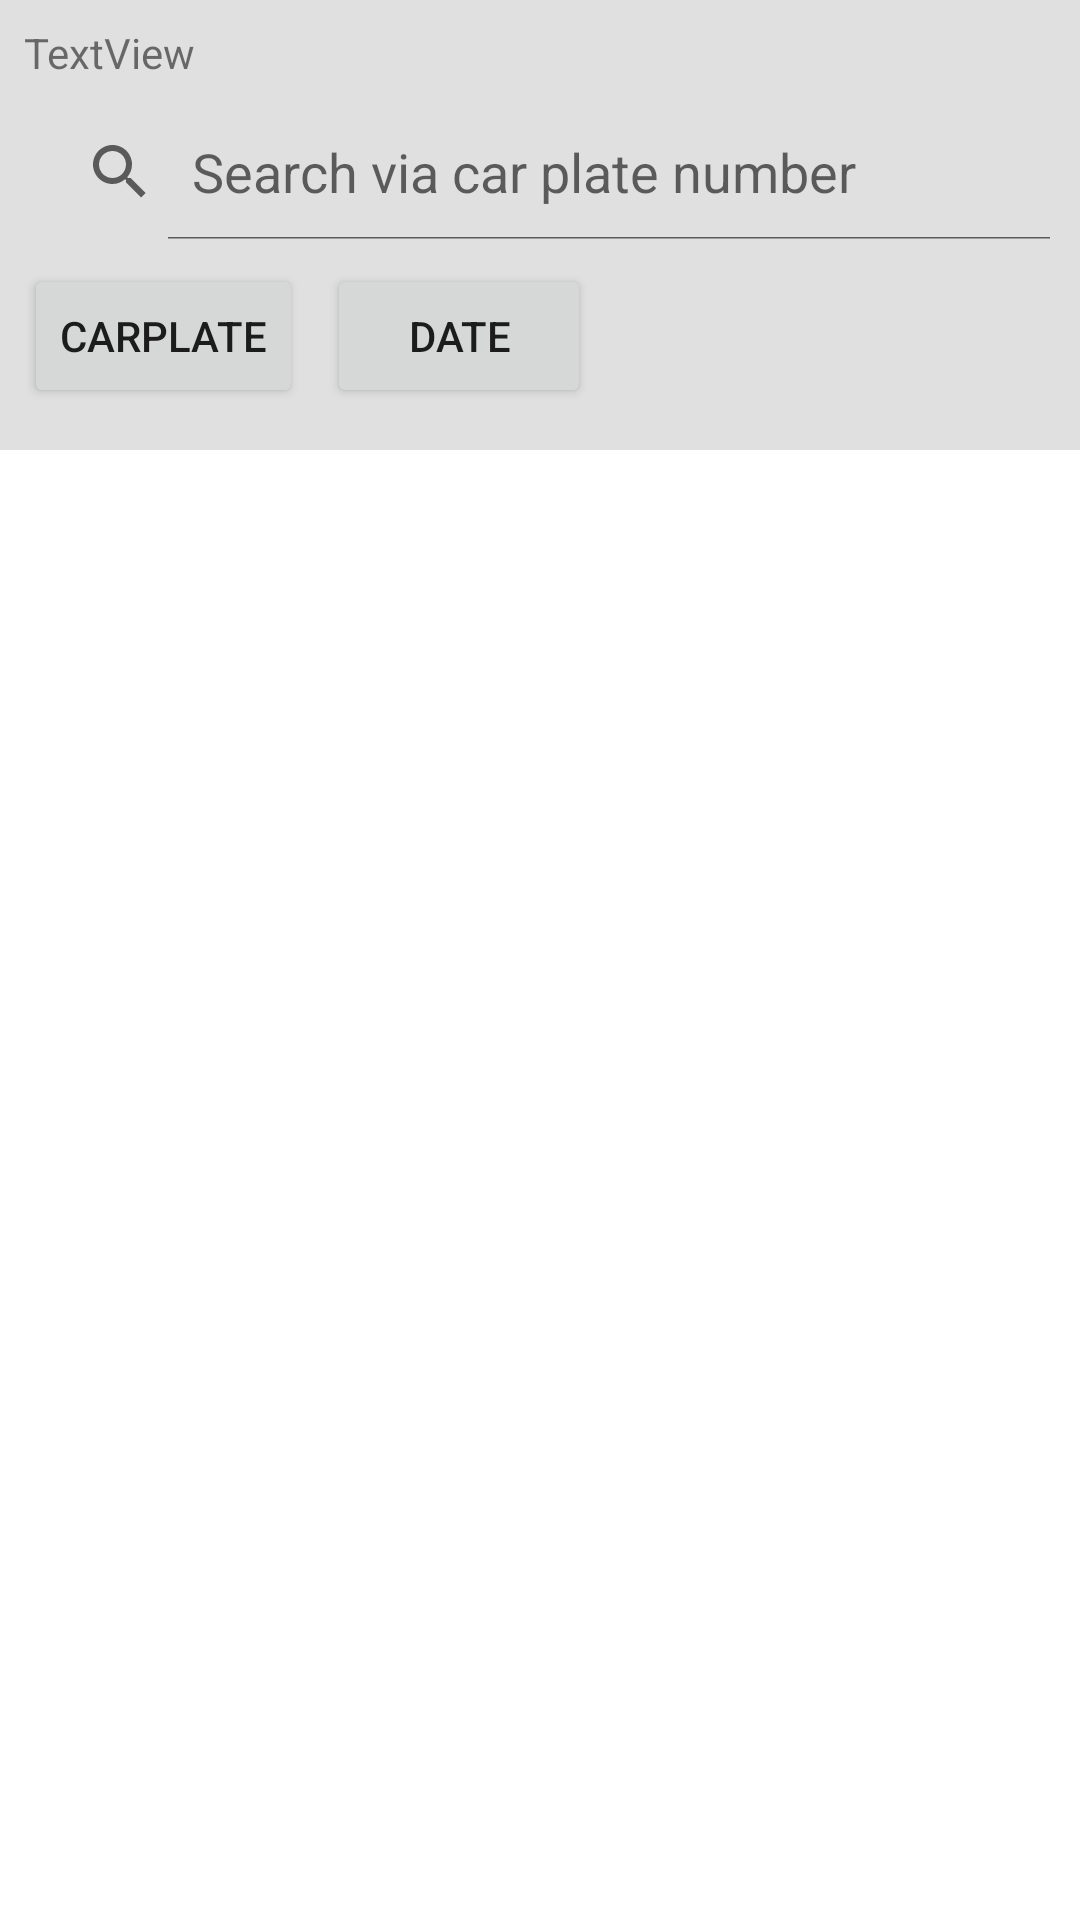

Write the Android layout XML for this screen, with the resource values it uses.
<!-- AndroidManifest.xml: application theme Theme.SmartCarParkAdmin -->
<!-- res/layout/compound_list.xml -->
<?xml version="1.0" encoding="utf-8"?>
<androidx.constraintlayout.widget.ConstraintLayout xmlns:android="http://schemas.android.com/apk/res/android"
    xmlns:app="http://schemas.android.com/apk/res-auto"
    xmlns:tools="http://schemas.android.com/tools"
    android:layout_width="match_parent"
    android:layout_height="match_parent"
    tools:context=".ui.CompoundListFragment">

    <View
        android:id="@+id/divider"
        android:layout_width="match_parent"
        android:layout_height="150dp"
        android:background="?android:attr/listDivider"
        app:layout_constraintEnd_toEndOf="parent"
        app:layout_constraintStart_toStartOf="parent"
        app:layout_constraintTop_toTopOf="parent" />

    <TextView
        android:id="@+id/txtCount"
        android:layout_width="wrap_content"
        android:layout_height="wrap_content"
        android:layout_marginStart="8dp"
        android:layout_marginTop="8dp"
        android:text="TextView"
        app:layout_constraintStart_toStartOf="parent"
        app:layout_constraintTop_toTopOf="parent" />

    <SearchView
        android:id="@+id/sv"
        android:layout_width="350dp"
        android:layout_height="45dp"
        android:layout_marginStart="8dp"
        android:layout_marginTop="8dp"
        android:iconifiedByDefault="false"
        android:queryHint="Search via car plate number"
        app:layout_constraintStart_toStartOf="parent"
        app:layout_constraintTop_toBottomOf="@+id/txtCount" />
    
    <Button
        android:id="@+id/addNo"
        android:layout_width="wrap_content"
        android:layout_height="wrap_content"
        android:layout_marginStart="8dp"
        android:layout_marginTop="8dp"
        android:text="@string/carplate"
        app:layout_constraintStart_toStartOf="parent"
        app:layout_constraintTop_toBottomOf="@+id/sv" />

    <Button
        android:id="@+id/btnDesc"
        android:layout_width="wrap_content"
        android:layout_height="wrap_content"
        android:layout_marginStart="8dp"
        android:layout_marginTop="8dp"
        android:text="@string/date"
        app:layout_constraintStart_toEndOf="@+id/addNo"
        app:layout_constraintTop_toBottomOf="@+id/sv" />

    <androidx.recyclerview.widget.RecyclerView
        android:id="@+id/rv"
        android:layout_width="395dp"
        android:layout_height="437dp"
        app:layoutManager="LinearLayoutManager"
        app:layout_constraintEnd_toEndOf="parent"
        app:layout_constraintStart_toStartOf="parent"
        app:layout_constraintTop_toBottomOf="@+id/divider"
        tools:listitem="@layout/compoundlistshow" />


</androidx.constraintlayout.widget.ConstraintLayout>
<!-- res/layout/compoundlistshow.xml (included above) -->
<?xml version="1.0" encoding="utf-8"?>
<androidx.constraintlayout.widget.ConstraintLayout xmlns:android="http://schemas.android.com/apk/res/android"
    xmlns:app="http://schemas.android.com/apk/res-auto"
    xmlns:tools="http://schemas.android.com/tools"
    android:layout_width="match_parent"
    android:layout_height="70dp"
    android:padding="4dp">

    <TextView
        android:id="@+id/carplateNum"
        android:layout_width="wrap_content"
        android:layout_height="wrap_content"
        android:layout_marginStart="30dp"
        android:layout_marginTop="20dp"


        android:text="XXXX"
        app:layout_constraintStart_toStartOf="parent"
        app:layout_constraintTop_toTopOf="parent" />

    <TextView
        android:id="@+id/status"
        android:layout_width="wrap_content"
        android:layout_height="wrap_content"
        android:layout_marginStart="20dp"
        android:layout_marginTop="20dp"

        android:text="XXXXXX"
        app:layout_constraintStart_toEndOf="@+id/carplateNum"
        app:layout_constraintTop_toTopOf="parent" />

    <TextView
        android:id="@+id/Comdate"
        android:layout_width="wrap_content"
        android:layout_height="wrap_content"
        android:layout_marginTop="20dp"


        android:layout_marginEnd="20dp"
        android:text="XXXXXX"
        app:layout_constraintEnd_toStartOf="@+id/btnEdit"
        app:layout_constraintTop_toTopOf="parent" />

    <Button
        android:id="@+id/btnEdit"
        android:layout_width="wrap_content"
        android:layout_height="wrap_content"
        android:layout_marginTop="6dp"

        android:layout_marginEnd="30dp"
        android:text="Edit"
        app:layout_constraintEnd_toEndOf="parent"
        app:layout_constraintTop_toTopOf="parent" />

</androidx.constraintlayout.widget.ConstraintLayout>
<!-- resources referenced by this layout -->
<resources>
  <string name="carplate">CarPlate</string>
  <string name="date">Date</string>
  <style name="Theme.SmartCarParkAdmin" parent="Theme.MaterialComponents.DayNight.DarkActionBar">
          
          <item name="colorPrimary">#2d99e7</item>
          <item name="colorPrimaryVariant">#2d99e7</item>
          <item name="colorOnPrimary">@color/white</item>
          
          <item name="colorSecondary">@color/teal_200</item>
          <item name="colorSecondaryVariant">@color/teal_700</item>
          <item name="colorOnSecondary">@color/black</item>
          
          <item name="android:statusBarColor" tools:targetApi="l">?attr/colorPrimaryVariant</item>
          
          <item name="colorOutline">@color/tarblue</item>
      </style>
  <color name="white">#FFFFFFFF</color>
  <color name="teal_200">#FF03DAC5</color>
  <color name="teal_700">#FF018786</color>
  <color name="black">#FF000000</color>
  <color name="tarblue">#1AA7EC</color>
</resources>
